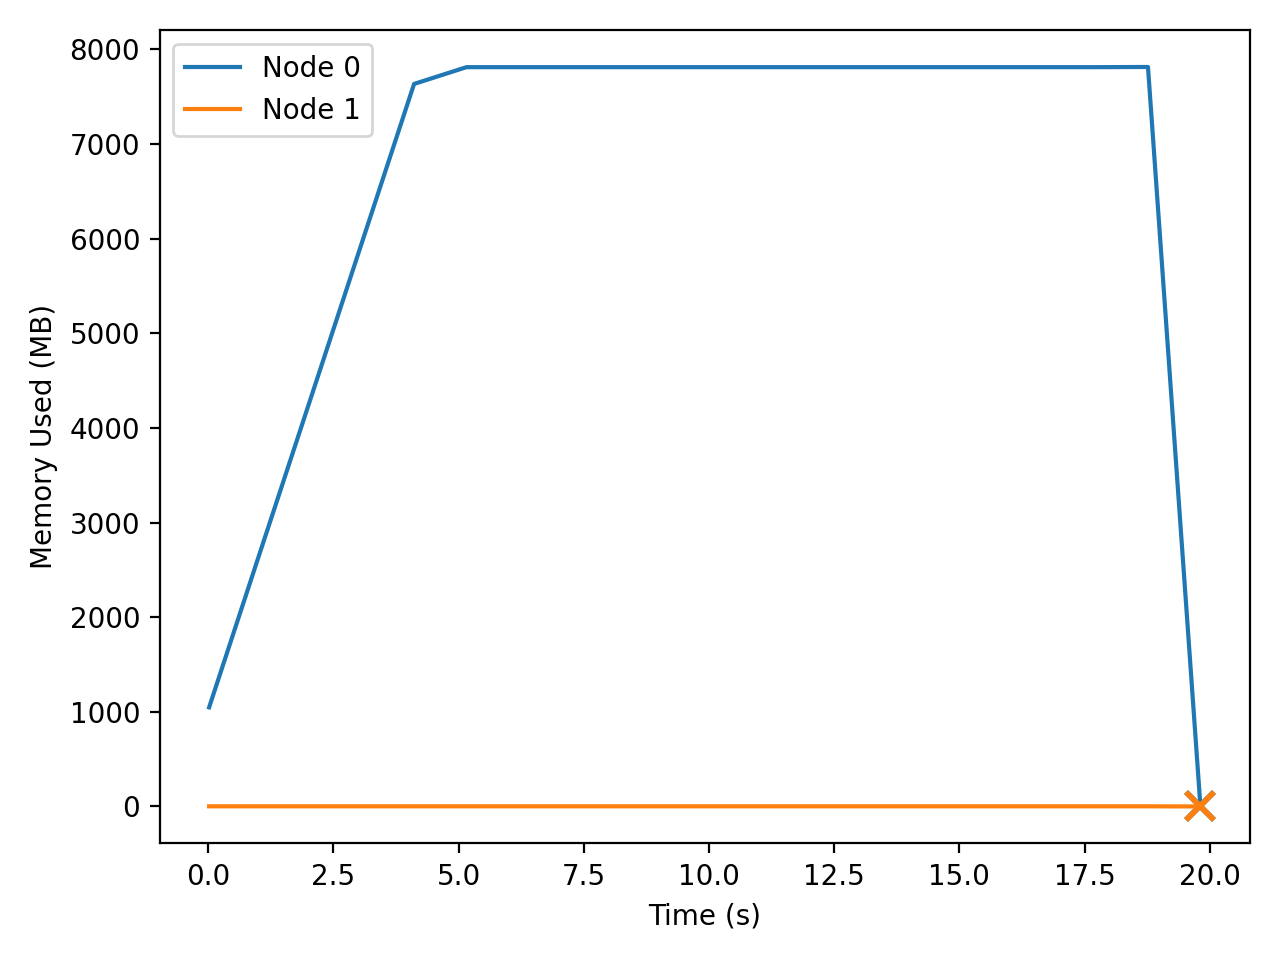

The data file committed next to this chart (first rows):
t_seconds, iso_time, node, private_mb
0.017, 2026-04-22T23:30:45, 0, 1047
0.017, 2026-04-22T23:30:45, 1, 1.65
1.025, 2026-04-22T23:30:46, 0, 2672
1.025, 2026-04-22T23:30:46, 1, 1.65
2.044, 2026-04-22T23:30:48, 0, 4310
2.044, 2026-04-22T23:30:48, 1, 1.65
3.072, 2026-04-22T23:30:49, 0, 5966
3.072, 2026-04-22T23:30:49, 1, 1.65
4.110, 2026-04-22T23:30:50, 0, 7636
4.110, 2026-04-22T23:30:50, 1, 1.65
5.156, 2026-04-22T23:30:51, 0, 7813
5.156, 2026-04-22T23:30:51, 1, 1.65
6.203, 2026-04-22T23:30:52, 0, 7813
6.203, 2026-04-22T23:30:52, 1, 1.65
7.250, 2026-04-22T23:30:53, 0, 7813
7.250, 2026-04-22T23:30:53, 1, 1.65
8.297, 2026-04-22T23:30:54, 0, 7813
8.297, 2026-04-22T23:30:54, 1, 1.65
9.345, 2026-04-22T23:30:55, 0, 7813
9.345, 2026-04-22T23:30:55, 1, 1.65
10.39, 2026-04-22T23:30:56, 0, 7813
10.39, 2026-04-22T23:30:56, 1, 1.65
11.44, 2026-04-22T23:30:57, 0, 7813
11.44, 2026-04-22T23:30:57, 1, 1.65
12.49, 2026-04-22T23:30:58, 0, 7813
12.49, 2026-04-22T23:30:58, 1, 1.65
13.53, 2026-04-22T23:30:59, 0, 7813
13.53, 2026-04-22T23:30:59, 1, 1.65
14.58, 2026-04-22T23:31:00, 0, 7813
14.58, 2026-04-22T23:31:00, 1, 1.65
15.63, 2026-04-22T23:31:01, 0, 7813
15.63, 2026-04-22T23:31:01, 1, 1.65
16.67, 2026-04-22T23:31:02, 0, 7813
16.67, 2026-04-22T23:31:02, 1, 1.65
17.72, 2026-04-22T23:31:03, 0, 7813
17.72, 2026-04-22T23:31:03, 1, 1.65
18.77, 2026-04-22T23:31:04, 0, 7815
18.77, 2026-04-22T23:31:04, 1, 1.65
19.82, 2026-04-22T23:31:05, 0, 0.0
19.82, 2026-04-22T23:31:05, 1, 0.0
